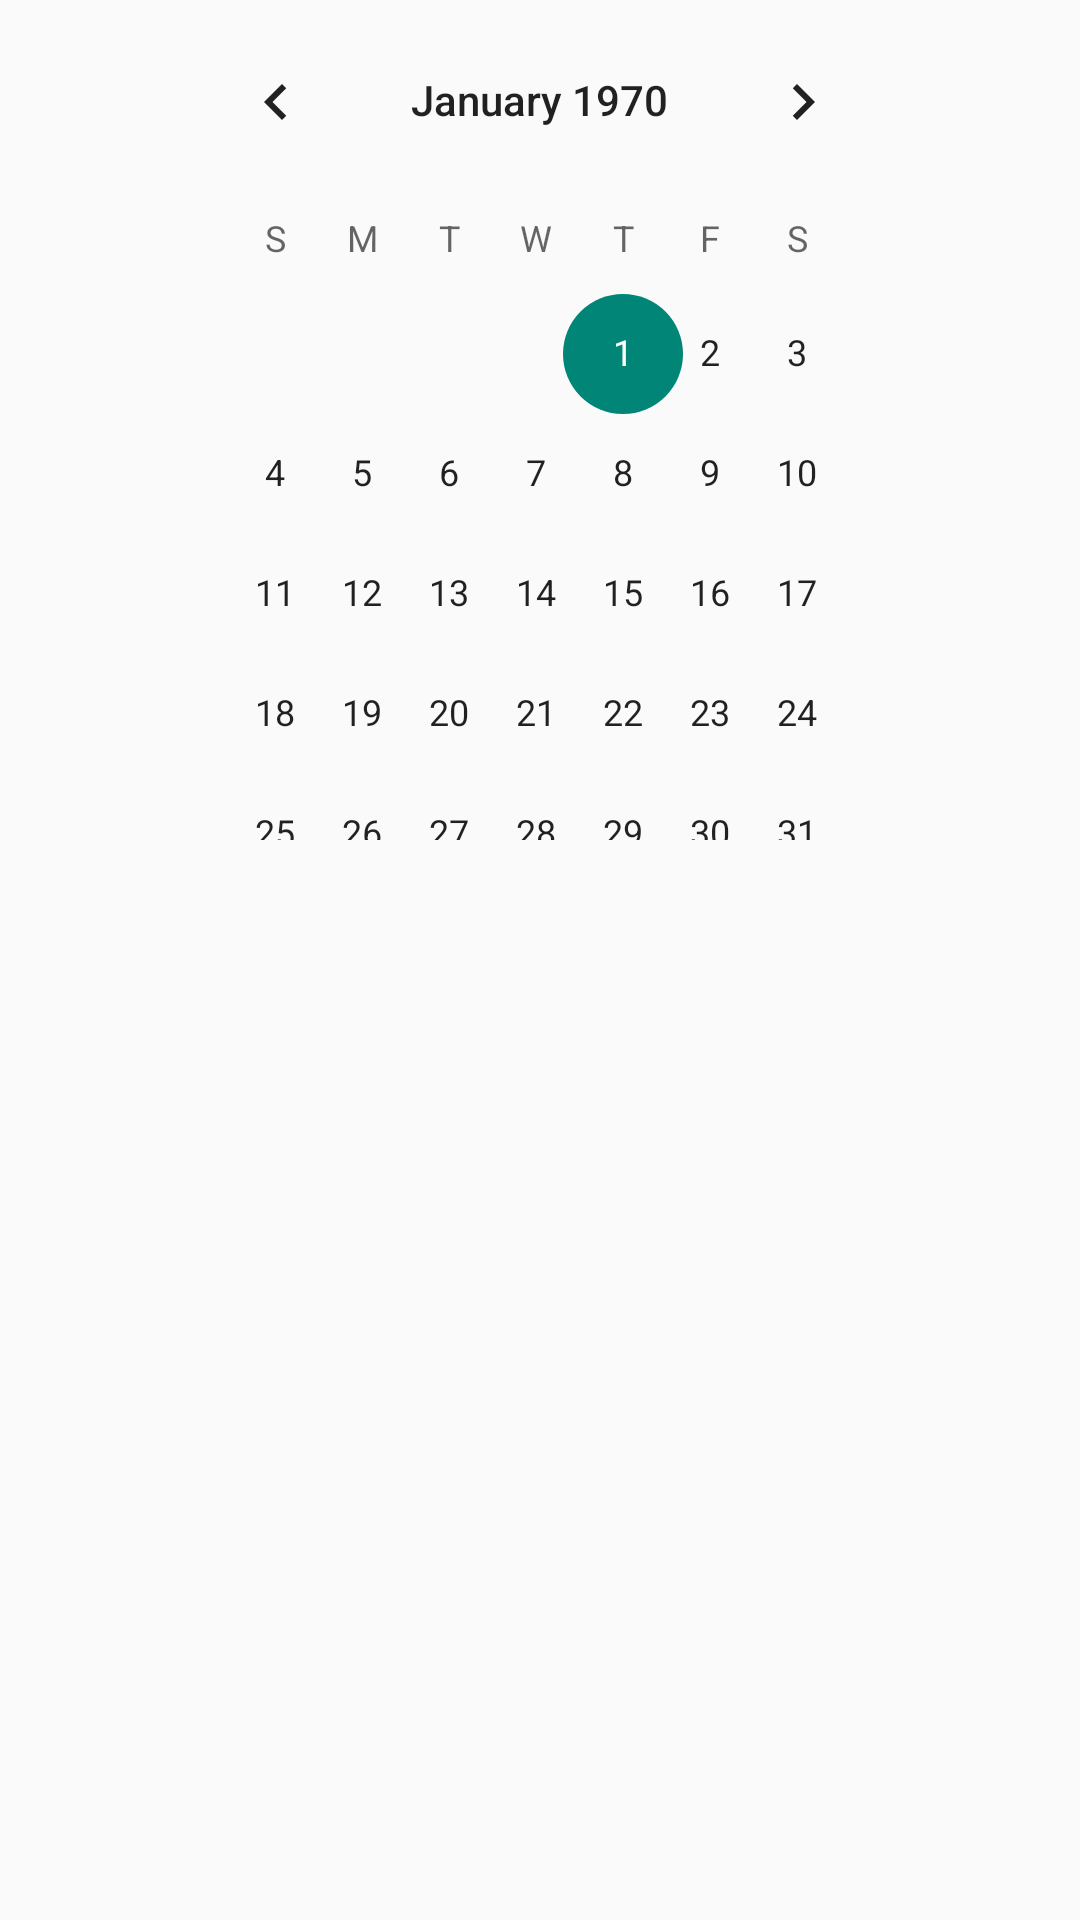

Layout XML and referenced resources for this Android screen:
<!-- AndroidManifest.xml: application theme AppTheme -->
<!-- res/layout/activity_get_date.xml -->
<RelativeLayout xmlns:android="http://schemas.android.com/apk/res/android"
    xmlns:tools="http://schemas.android.com/tools" android:layout_width="match_parent"
    android:layout_height="match_parent" android:paddingLeft="@dimen/activity_horizontal_margin"
    android:paddingRight="@dimen/activity_horizontal_margin"
    android:paddingTop="@dimen/activity_vertical_margin"
    android:paddingBottom="@dimen/activity_vertical_margin"
    tools:context="al.taskmasterprojinz.GetDate"
    android:id="@+id/get_date_layout">

    <DatePicker
        android:layout_width="match_parent"
        android:layout_height="wrap_content"
        android:id="@+id/datePicker"
        android:layout_centerHorizontal="true"
        android:layout_alignParentTop="true"
        android:layout_marginEnd="45dp"
        android:layout_marginRight="45dp"
        android:datePickerMode="spinner"
        android:calendarViewShown="true"
        android:spinnersShown="false"
        android:layout_centerInParent="true"
        android:scaleType="fitCenter"
    />




</RelativeLayout>
<!-- resources referenced by this layout -->
<resources>
  <style name="AppTheme" parent="Theme.AppCompat.Light">
          
  
      </style>
</resources>
